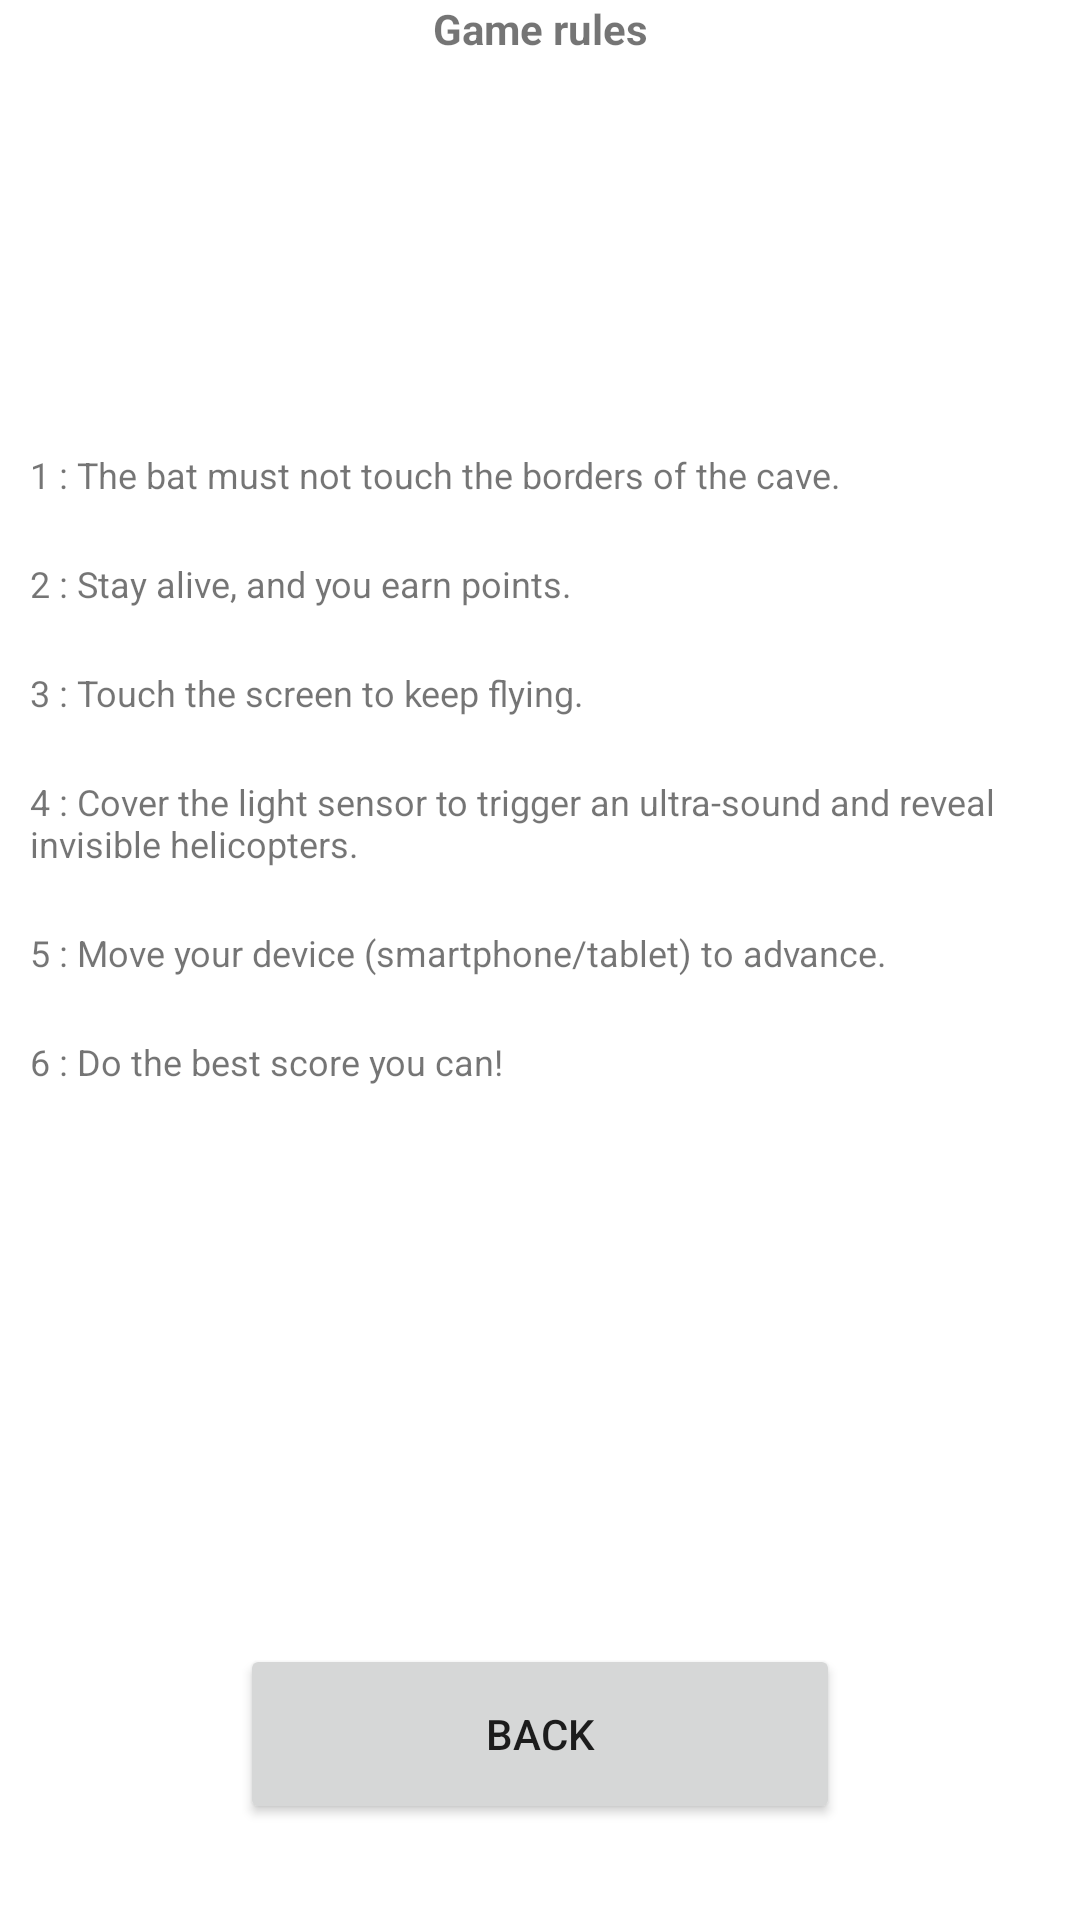

Reconstruct the res/layout file that produces this screen, plus the resources it refers to.
<!-- AndroidManifest.xml: application theme Theme.CracotteChallenge -->
<!-- res/layout/activity_rules.xml -->
<?xml version="1.0" encoding="utf-8"?>
<androidx.constraintlayout.widget.ConstraintLayout
    xmlns:android="http://schemas.android.com/apk/res/android"
    xmlns:app="http://schemas.android.com/apk/res-auto"
    xmlns:tools="http://schemas.android.com/tools"
    android:layout_width="match_parent"
    android:layout_height="match_parent">


    <TextView
        android:id="@+id/rules_textView_title"
        android:layout_width="wrap_content"
        android:layout_height="wrap_content"
        android:layout_marginTop="@dimen/_25sdp"
        android:text="@string/rules_textView_titre"
        android:textSize="@dimen/_30sdp"
        android:textStyle="bold"
        app:layout_constraintEnd_toEndOf="parent"
        app:layout_constraintStart_toStartOf="parent"
        app:layout_constraintTop_toTopOf="parent" />

    <Button
        android:id="@+id/rules_button_back"
        android:layout_width="200dp"
        android:layout_height="60dp"
        android:layout_marginBottom="32dp"
        android:text="@string/rules_button_retour"
        app:layout_constraintBottom_toBottomOf="parent"
        app:layout_constraintEnd_toEndOf="parent"
        app:layout_constraintStart_toStartOf="parent" />

    <ScrollView
        android:layout_width="match_parent"
        android:layout_height="match_parent"
        app:layout_constraintBottom_toTopOf="@+id/rules_button_back"
        app:layout_constraintEnd_toEndOf="parent"
        app:layout_constraintStart_toStartOf="parent"
        app:layout_constraintTop_toBottomOf="@+id/rules_textView_title">

        <LinearLayout
            android:layout_width="match_parent"
            android:layout_height="wrap_content"
            android:orientation="vertical">

            <TextView
                android:id="@+id/rules_textView_rule1"
                android:layout_width="wrap_content"
                android:layout_height="wrap_content"
                android:layout_marginStart="10dp"
                android:layout_marginTop="150dp"
                android:layout_marginEnd="10dp"
                android:text="@string/rules_textView_regle1"
                android:textSize="12sp"
                app:layout_constraintEnd_toEndOf="parent"
                app:layout_constraintHorizontal_bias="0.0"
                app:layout_constraintStart_toStartOf="parent"
                app:layout_constraintTop_toTopOf="parent" />

            <TextView
                android:id="@+id/rules_textView_rule2"
                android:layout_width="match_parent"
                android:layout_height="wrap_content"
                android:layout_marginStart="10dp"
                android:layout_marginTop="20dp"
                android:layout_marginEnd="10dp"
                android:text="@string/rules_textView_regle2"
                android:textSize="12sp"
                app:layout_constraintEnd_toEndOf="parent"
                app:layout_constraintHorizontal_bias="0.0"
                app:layout_constraintStart_toStartOf="parent"
                app:layout_constraintTop_toBottomOf="@+id/rules_textView_rule1" />

            <TextView
                android:id="@+id/rules_textView_rule3"
                android:layout_width="match_parent"
                android:layout_height="wrap_content"
                android:layout_marginStart="10dp"
                android:layout_marginTop="20dp"
                android:layout_marginEnd="10dp"
                android:text="@string/rules_textView_regle3"
                android:textSize="12sp"
                app:layout_constraintEnd_toEndOf="parent"
                app:layout_constraintHorizontal_bias="0.0"
                app:layout_constraintStart_toStartOf="parent"
                app:layout_constraintTop_toBottomOf="@+id/rules_textView_rule2" />

            <TextView
                android:id="@+id/rules_textView_rule4"
                android:layout_width="match_parent"
                android:layout_height="wrap_content"
                android:layout_marginStart="10dp"
                android:layout_marginTop="20dp"
                android:layout_marginEnd="10dp"
                android:text="@string/rules_textView_regle4"
                android:textSize="12sp"
                app:layout_constraintEnd_toEndOf="parent"
                app:layout_constraintHorizontal_bias="0.0"
                app:layout_constraintStart_toStartOf="parent"
                app:layout_constraintTop_toBottomOf="@+id/rules_textView_rule3" />

            <TextView
                android:id="@+id/rules_textView_rule5"
                android:layout_width="match_parent"
                android:layout_height="wrap_content"
                android:layout_marginStart="10dp"
                android:layout_marginTop="20dp"
                android:layout_marginEnd="10dp"
                android:text="@string/rules_textView_regle5"
                android:textSize="12sp"
                app:layout_constraintEnd_toEndOf="parent"
                app:layout_constraintHorizontal_bias="0.0"
                app:layout_constraintStart_toStartOf="parent"
                app:layout_constraintTop_toBottomOf="@+id/rules_textView_rule4" />

            <TextView
                android:id="@+id/rules_textView_rule9"
                android:layout_width="match_parent"
                android:layout_height="wrap_content"
                android:layout_marginStart="10dp"
                android:layout_marginTop="20dp"
                android:layout_marginEnd="10dp"
                android:text="@string/rules_textView_regle6"
                android:textSize="12sp"
                app:layout_constraintEnd_toEndOf="parent"
                app:layout_constraintHorizontal_bias="0.0"
                app:layout_constraintStart_toStartOf="parent"
                app:layout_constraintTop_toBottomOf="@+id/rules_textView_rule8" />

        </LinearLayout>
    </ScrollView>


</androidx.constraintlayout.widget.ConstraintLayout>
<!-- resources referenced by this layout -->
<resources>
  <string name="rules_button_retour">Back</string>
  <string name="rules_textView_regle1">1 : The bat must not touch the borders of the cave.</string>
  <string name="rules_textView_regle2">2 : Stay alive, and you earn points.</string>
  <string name="rules_textView_regle3">3 : Touch the screen to keep flying.</string>
  <string name="rules_textView_regle4">4 : Cover the light sensor to trigger an ultra-sound and reveal invisible helicopters.</string>
  <string name="rules_textView_regle5">5 : Move your device (smartphone/tablet) to advance.</string>
  <string name="rules_textView_regle6">6 : Do the best score you can!</string>
  <string name="rules_textView_titre">Game rules</string>
  <style name="Theme.CracotteChallenge" parent="Theme.MaterialComponents.DayNight.DarkActionBar">
          
          <item name="colorPrimary">@color/purple_500</item>
          <item name="colorPrimaryVariant">@color/purple_700</item>
          <item name="colorOnPrimary">@color/white</item>
          
          <item name="colorSecondary">@color/teal_200</item>
          <item name="colorSecondaryVariant">@color/teal_700</item>
          <item name="colorOnSecondary">@color/black</item>
          
          <item name="android:statusBarColor" tools:targetApi="l">?attr/colorPrimaryVariant</item>
          
      </style>
  <!-- not gathered from this repository: default colours our renderer supplied (Android Studio template values) -->
  <color name="purple_500">#FF6200EE</color>
  <color name="purple_700">#FF3700B3</color>
  <color name="teal_200">#FF03DAC5</color>
  <color name="teal_700">#FF018786</color>
  <color name="black">#FF000000</color>
  <color name="white">#FFFFFFFF</color>
</resources>
